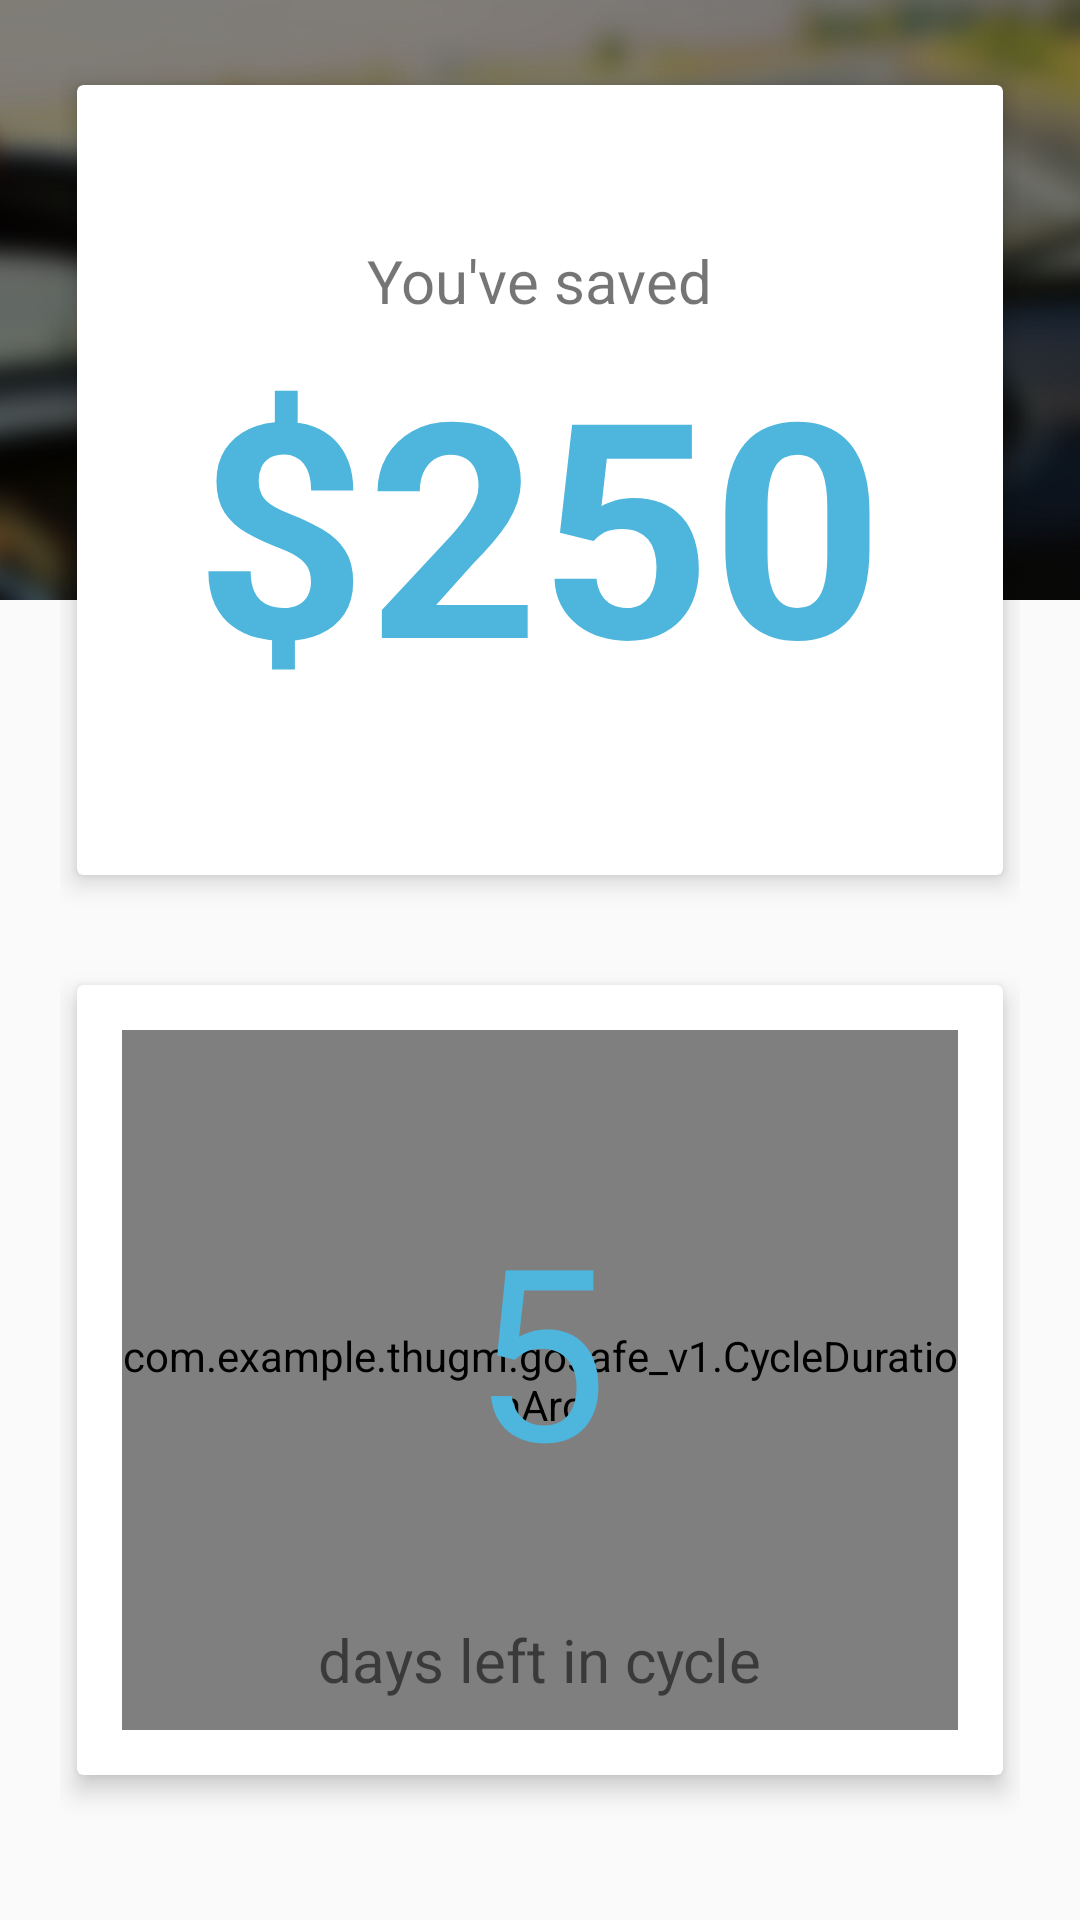

Produce the Android XML layout that renders to this screen, including the resource entries it uses.
<!-- AndroidManifest.xml: application theme CustomTheme -->
<!-- res/layout/main_page_layout.xml -->
<?xml version="1.0" encoding="utf-8"?>
<FrameLayout
    xmlns:app="http://schemas.android.com/apk/res-auto"
    xmlns:android="http://schemas.android.com/apk/res/android"
    android:layout_width="match_parent"
    android:layout_height="match_parent">

    <ImageView
        android:layout_gravity="top|start"
        android:src="@drawable/blurry_driving"
        android:layout_width="match_parent"
        android:layout_height="200dp"
        android:scaleType="centerCrop" />

    <LinearLayout
        android:orientation="vertical"
        android:layout_width="match_parent"
        android:layout_height="match_parent"
        android:layout_marginTop="20dp"
        android:layout_marginStart="20dp"
        android:layout_marginEnd="20dp"
        android:layout_marginBottom="20dp">

        <android.support.v7.widget.CardView
            android:elevation="5dp"
            xmlns:card_view="http://schemas.android.com/apk/res-auto"
            android:background="@color/cardview_light_background"
            android:id="@+id/money_saved_cardview"
            android:layout_width="match_parent"
            android:layout_height="0dp"
            android:layout_weight="1"
            android:layout_marginBottom="20dp"
            card_view:cardUseCompatPadding="true"
            card_view:cardElevation="5dp">

            <LinearLayout
                android:gravity="center"
                android:orientation="vertical"
                android:layout_width="match_parent"
                android:layout_height="match_parent">

                <TextView
                    android:textSize="20sp"
                    android:text="You've saved"
                    android:layout_width="wrap_content"
                    android:layout_height="wrap_content" />

                <TextView
                    android:textColor="@color/colorSecondaryAccent"
                    android:textSize="100sp"
                    android:textStyle="bold"
                    android:text="$250"
                    android:layout_width="wrap_content"
                    android:layout_height="wrap_content" />
            </LinearLayout>

        </android.support.v7.widget.CardView>

        <android.support.v7.widget.CardView
            android:elevation="5dp"
            xmlns:card_view="http://schemas.android.com/apk/res-auto"
            android:background="@color/cardview_light_background"
            android:id="@+id/time_left_in_cycle_cardview"
            android:layout_width="match_parent"
            android:layout_height="0dp"
            android:layout_weight="1"
            android:layout_marginBottom="20dp"
            card_view:cardUseCompatPadding="true"
            card_view:cardElevation="5dp">

            <FrameLayout
                android:layout_width="match_parent"
                android:layout_height="match_parent">

                <com.example.thugm.gosafe_v1.CycleDurationArc
                    android:layout_margin="15dp"
                    android:id="@+id/cycle_progress_arc"
                    app:circleColor="@color/colorAccent"
                    android:layout_width="match_parent"
                    android:layout_height="match_parent" />

                <LinearLayout
                    android:orientation="vertical"
                    android:layout_width="match_parent"
                    android:layout_height="match_parent">

                    <TextView
                        android:layout_marginTop="30dp"
                        android:textColor="@color/colorSecondaryAccent"
                        android:id="@+id/days_left"
                        android:gravity="center"
                        android:text="5"
                        android:textSize="80sp"
                        android:layout_width="match_parent"
                        android:layout_height="0dp"
                        android:layout_weight="1"/>

                    <TextView
                        android:layout_marginBottom="25dp"
                        android:textSize="20sp"
                        android:id="@+id/days_left_info"
                        android:layout_gravity="bottom|center_horizontal"
                        android:text="days left in cycle"
                        android:layout_width="wrap_content"
                        android:layout_height="wrap_content" />
                </LinearLayout>
            </FrameLayout>

        </android.support.v7.widget.CardView>

    </LinearLayout>

</FrameLayout>
<!-- resources referenced by this layout -->
<resources>
  <color name="colorAccent">#101a24</color>
  <color name="colorSecondaryAccent">#4EB6DD</color>
  <!-- drawable blurry_driving: png bitmap (drawable, 342613 bytes) -->
  <style name="CustomTheme" parent="Theme.AppCompat.Light.NoActionBar">
          
          <item name="toolbarStyle">@style/Widget.AppCompat.Toolbar</item>
          <item name="colorPrimary">@color/mainWhite</item>
          <item name="colorPrimaryDark">@color/secondaryGrey</item>
          <item name="colorAccent">@color/colorAccent</item>
          <item name="android:colorAccent">@color/colorAccent</item>
          <item name="android:colorForeground">@color/colorAccent</item>
          <item name="android:navigationBarColor">@color/colorAccent</item>
          <item name="android:statusBarColor">?android:attr/colorAccent</item>
          <item name="android:textColorPrimary">@color/textPrimary</item>
          <item name="android:textColorSecondary">@color/colorAccent</item>
      </style>
  <color name="mainWhite">#FFFFFF</color>
  <color name="secondaryGrey">#e5e5e5</color>
  <color name="textPrimary">#333333</color>
</resources>
